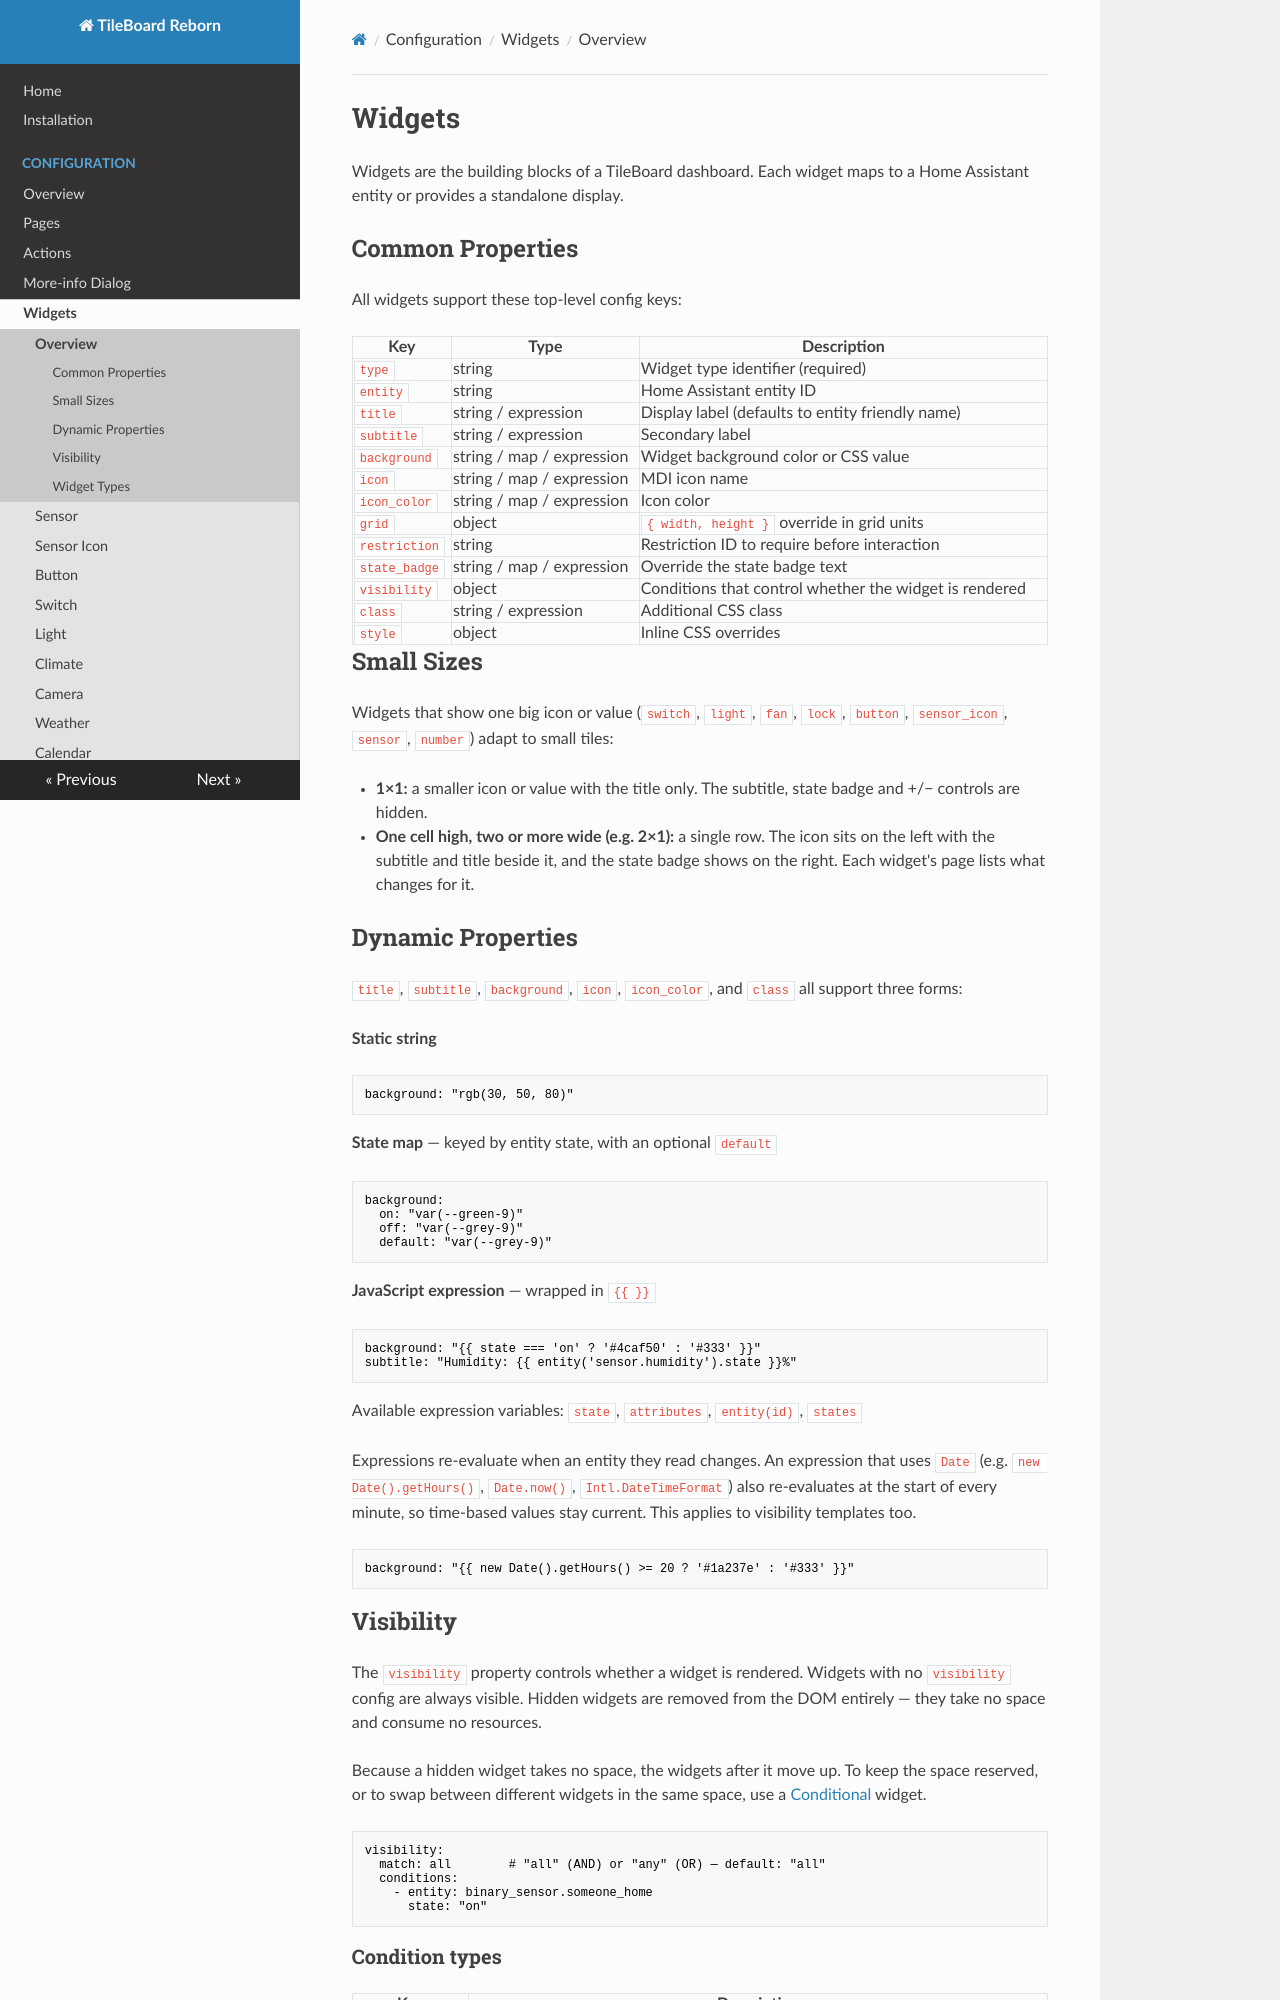

repository: cgarwood/tileboard-reborn · page: configuration/widgets/index.html · generator: mkdocs

# Widgets

Widgets are the building blocks of a TileBoard dashboard. Each widget maps to a Home Assistant entity or provides a standalone display.

## Common Properties

All widgets support these top-level config keys:

| Key | Type | Description |
|-----|------|-------------|
| `type` | string | Widget type identifier (required) |
| `entity` | string | Home Assistant entity ID |
| `title` | string / expression | Display label (defaults to entity friendly name) |
| `subtitle` | string / expression | Secondary label |
| `background` | string / map / expression | Widget background color or CSS value |
| `icon` | string / map / expression | MDI icon name |
| `icon_color` | string / map / expression | Icon color |
| `grid` | object | `{ width, height }` override in grid units |
| `restriction` | string | Restriction ID to require before interaction |
| `state_badge` | string / map / expression | Override the state badge text |
| `visibility` | object | Conditions that control whether the widget is rendered |
| `class` | string / expression | Additional CSS class |
| `style` | object | Inline CSS overrides |

## Small Sizes

Widgets that show one big icon or value (`switch`, `light`, `fan`, `lock`, `button`, `sensor_icon`, `sensor`, `number`) adapt to small tiles:

- **1×1:** a smaller icon or value with the title only. The subtitle, state badge and +/− controls are hidden.
- **One cell high, two or more wide (e.g. 2×1):** a single row. The icon sits on the left with the subtitle and title beside it, and the state badge shows on the right. Each widget's page lists what changes for it.

## Dynamic Properties

`title`, `subtitle`, `background`, `icon`, `icon_color`, and `class` all support three forms:

**Static string**
```yaml
background: "rgb(30, 50, 80)"
```

**State map** — keyed by entity state, with an optional `default`
```yaml
background:
  on: "var(--green-9)"
  off: "var(--grey-9)"
  default: "var(--grey-9)"
```

**JavaScript expression** — wrapped in `{{ }}`
```yaml
background: "{{ state === 'on' ? '#4caf50' : '#333' }}"
subtitle: "Humidity: {{ entity('sensor.humidity').state }}%"
```

Available expression variables: `state`, `attributes`, `entity(id)`, `states`

Expressions re-evaluate when an entity they read changes. An expression that uses `Date` (e.g. `new Date().getHours()`, `Date.now()`, `Intl.DateTimeFormat`) also re-evaluates at the start of every minute, so time-based values stay current. This applies to visibility templates too.
```yaml
background: "{{ new Date().getHours() >= 20 ? '#1a237e' : '#333' }}"
```
